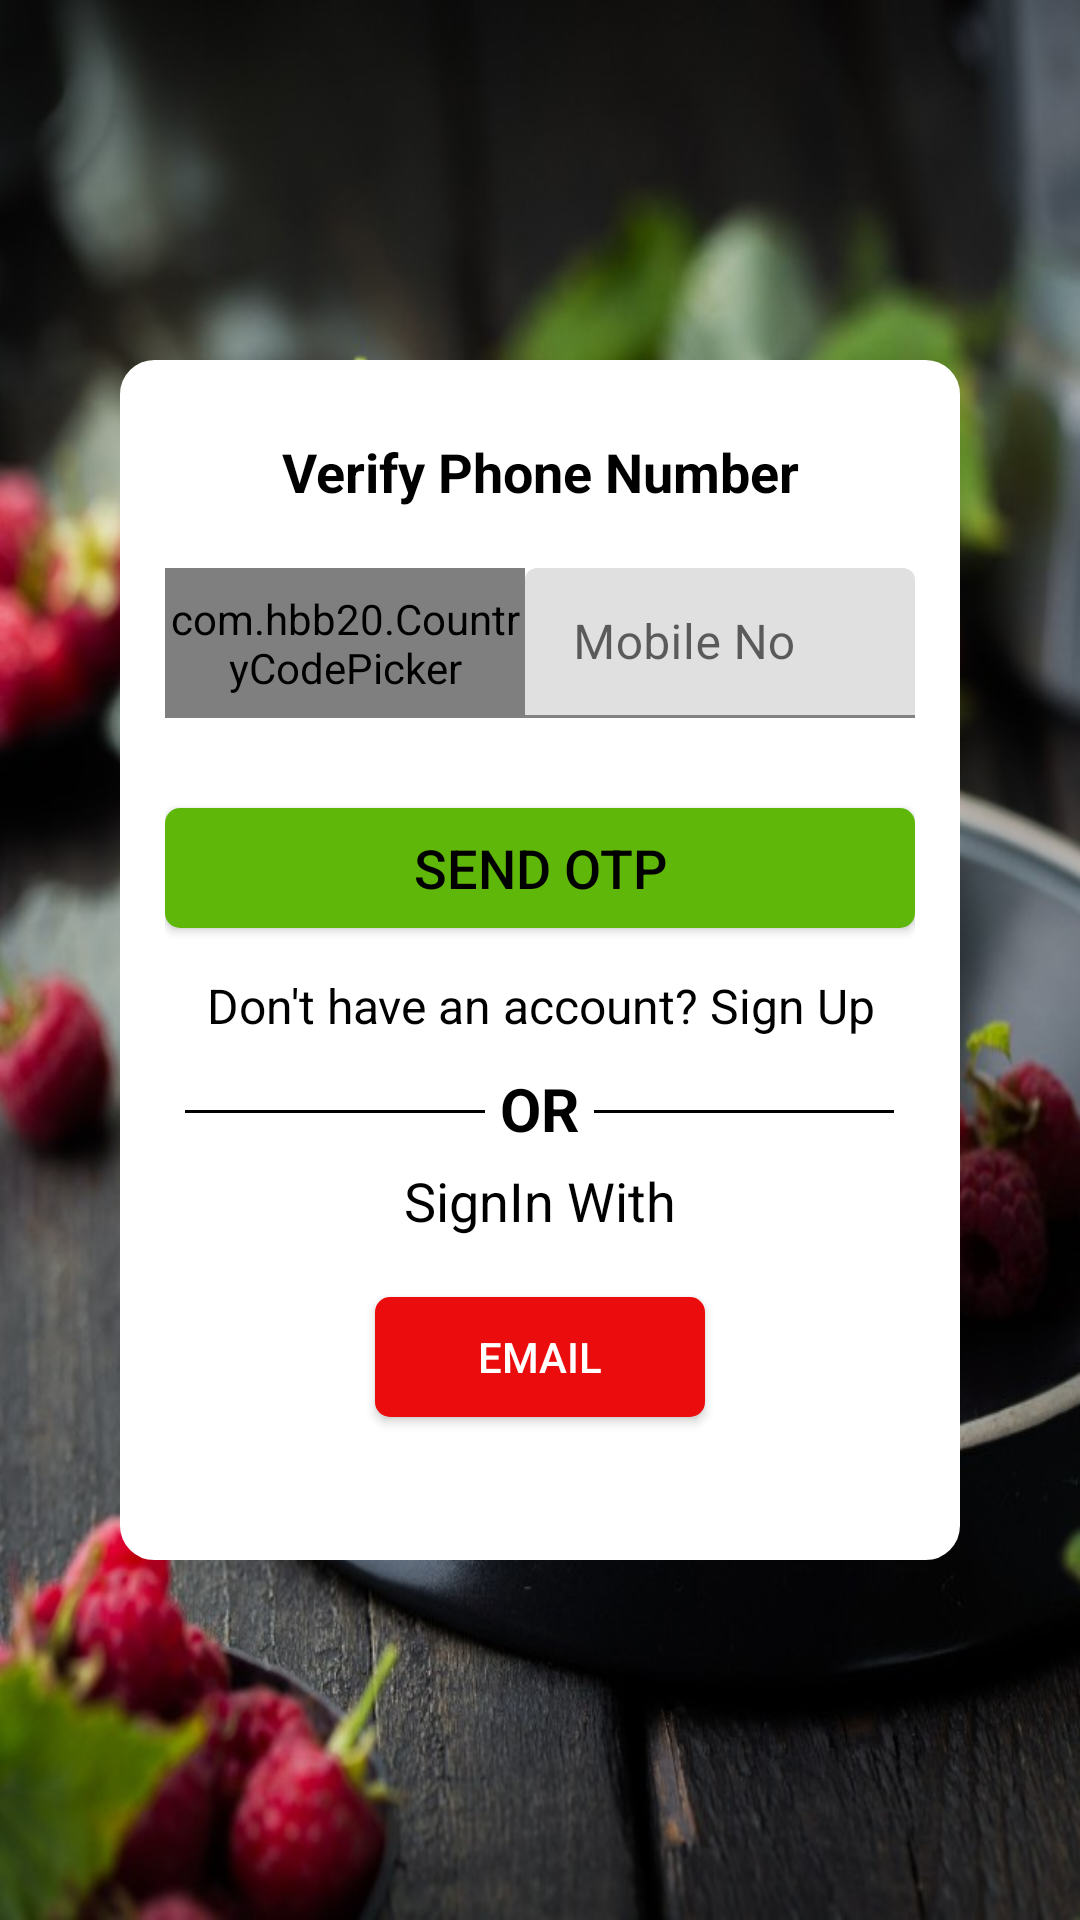

Reconstruct the res/layout file that produces this screen, plus the resources it refers to.
<!-- AndroidManifest.xml: application theme Theme.Food -->
<!-- res/layout/activity_chefloginphone.xml -->
<?xml version="1.0" encoding="utf-8"?>
<androidx.constraintlayout.widget.ConstraintLayout xmlns:android="http://schemas.android.com/apk/res/android"
    xmlns:app="http://schemas.android.com/apk/res-auto"
    xmlns:tools="http://schemas.android.com/tools"
    android:layout_width="match_parent"
    android:layout_height="match_parent"
    android:background="@drawable/img4"
    tools:context=".Chefloginphone">

    <LinearLayout
        android:layout_width="280dp"
        android:layout_height="400dp"
        app:layout_constraintBottom_toBottomOf="parent"
        app:layout_constraintEnd_toEndOf="parent"
        app:layout_constraintStart_toStartOf="parent"
        app:layout_constraintTop_toTopOf="parent"
        android:orientation="vertical"
        android:padding="15dp"
        android:background="@drawable/bgwhite">

        <TextView
            android:layout_width="match_parent"
            android:layout_height="wrap_content"
            android:text="Verify Phone Number"
            android:textAlignment="center"
            android:layout_marginTop="10dp"
            android:textSize="18dp"
            android:textStyle="bold"
            android:textColor="@color/black"
            android:layout_gravity="center"/>

        <LinearLayout
            android:layout_width="match_parent"
            android:layout_height="50dp"
            android:orientation="horizontal"
            android:layout_marginTop="20dp">

            <com.hbb20.CountryCodePicker
                android:id="@+id/countryCode"
                android:layout_width="120dp"
                android:layout_height="match_parent"/>

            <com.google.android.material.textfield.TextInputLayout
                android:layout_width="match_parent"
                android:layout_height="match_parent"
                android:id="@+id/number">

                <com.google.android.material.textfield.TextInputEditText
                    android:layout_width="match_parent"
                    android:layout_height="wrap_content"
                    android:hint="Mobile No" />
            </com.google.android.material.textfield.TextInputLayout>
        </LinearLayout>

        <androidx.appcompat.widget.AppCompatButton
            android:id="@+id/otp"
            android:layout_width="match_parent"
            android:layout_height="40dp"
            android:layout_marginTop="30dp"
            android:background="@drawable/btngreen"
            android:text="Send otp"
            android:textColor="@color/black"
            android:textSize="18sp" />

        <TextView
            android:layout_width="match_parent"
            android:layout_height="wrap_content"
            android:id="@+id/acsignup"
            android:gravity="center"
            android:text="Don't have an account? Sign Up"
            android:textColor="@color/black"
            android:layout_marginTop="15dp"
            android:textSize="16sp"/>

        <LinearLayout
            android:layout_width="wrap_content"
            android:layout_height="wrap_content"
            android:layout_gravity="center_horizontal"
            android:layout_marginTop="10dp"
            android:orientation="horizontal">
            <TableRow
                android:id="@+id/hr"
                android:layout_width="100dp"
                android:layout_height="1dp"
                android:layout_marginTop="14dp"
                android:background="@color/black" />

            <TextView
                android:id="@+id/or"
                android:layout_width="wrap_content"
                android:layout_height="wrap_content"
                android:text="@string/option"
                android:layout_marginStart="5dp"
                android:layout_marginEnd="5dp"
                android:textColor="@color/black"
                android:textStyle="bold"
                android:textSize="20sp"/>

            <TableRow
                android:id="@+id/dr"
                android:layout_width="100dp"
                android:layout_height="1dp"
                android:layout_marginTop="14dp"
                android:background="@color/black" />
        </LinearLayout>

        <TextView
            android:layout_width="match_parent"
            android:layout_height="wrap_content"
            android:id="@+id/signPhone"
            android:gravity="center"
            android:text="SignIn With"
            android:textColor="@color/black"
            android:layout_marginTop="5dp"
            android:textSize="18sp"/>

        <androidx.appcompat.widget.AppCompatButton
            android:id="@+id/btnEmail"
            android:layout_width="110dp"
            android:layout_height="40dp"
            android:background="@drawable/btnred"
            android:drawableLeft="@drawable/ic_mail"
            android:padding="10dp"
            android:text="Email"
            android:layout_gravity="center"
            android:textColor="@color/white"
            android:layout_marginTop="20dp"/>
    </LinearLayout>

</androidx.constraintlayout.widget.ConstraintLayout>
<!-- resources referenced by this layout -->
<resources>
  <color name="black">#FF000000</color>
  <color name="white">#FFFFFFFF</color>
  <!-- drawable bgwhite (drawable) -->
  <?xml version="1.0" encoding="utf-8"?>
  <shape xmlns:android="http://schemas.android.com/apk/res/android" android:shape="rectangle">
      <solid android:color="@color/white"/>
      <corners android:radius="10dp"/>
      <stroke android:width="3dp"
          android:color="@color/white"/>
  </shape>
  <!-- drawable btngreen (drawable) -->
  <?xml version="1.0" encoding="utf-8"?>
  <shape xmlns:android="http://schemas.android.com/apk/res/android" android:shape="rectangle">
      <solid android:color="@color/Green"/>
      <corners android:radius="5dp"/>
  </shape>
  <!-- drawable btnred (drawable) -->
  <?xml version="1.0" encoding="utf-8"?>
  <shape xmlns:android="http://schemas.android.com/apk/res/android" android:shape="rectangle">
      <corners android:radius="5dp"/>
      <solid android:color="@color/red"/>
  </shape>
  <!-- drawable img4: jpg bitmap (drawable, 112839 bytes) -->
  <string name="option">OR</string>
  <style name="Theme.Food" parent="Theme.MaterialComponents.DayNight.DarkActionBar">
          
          <item name="colorPrimary">@color/purple_500</item>
          <item name="colorPrimaryVariant">@color/purple_700</item>
          <item name="colorOnPrimary">@color/white</item>
          
          <item name="colorSecondary">@color/teal_200</item>
          <item name="colorSecondaryVariant">@color/teal_700</item>
          <item name="colorOnSecondary">@color/black</item>
          
          <item name="android:statusBarColor" tools:targetApi="l">?attr/colorPrimaryVariant</item>
          
      </style>
  <color name="Green">#5FB709</color>
  <color name="red">#EB0D0D</color>
  <color name="purple_500">#FF6200EE</color>
  <color name="purple_700">#FF3700B3</color>
  <color name="teal_200">#FF03DAC5</color>
  <color name="teal_700">#FF018786</color>
</resources>
